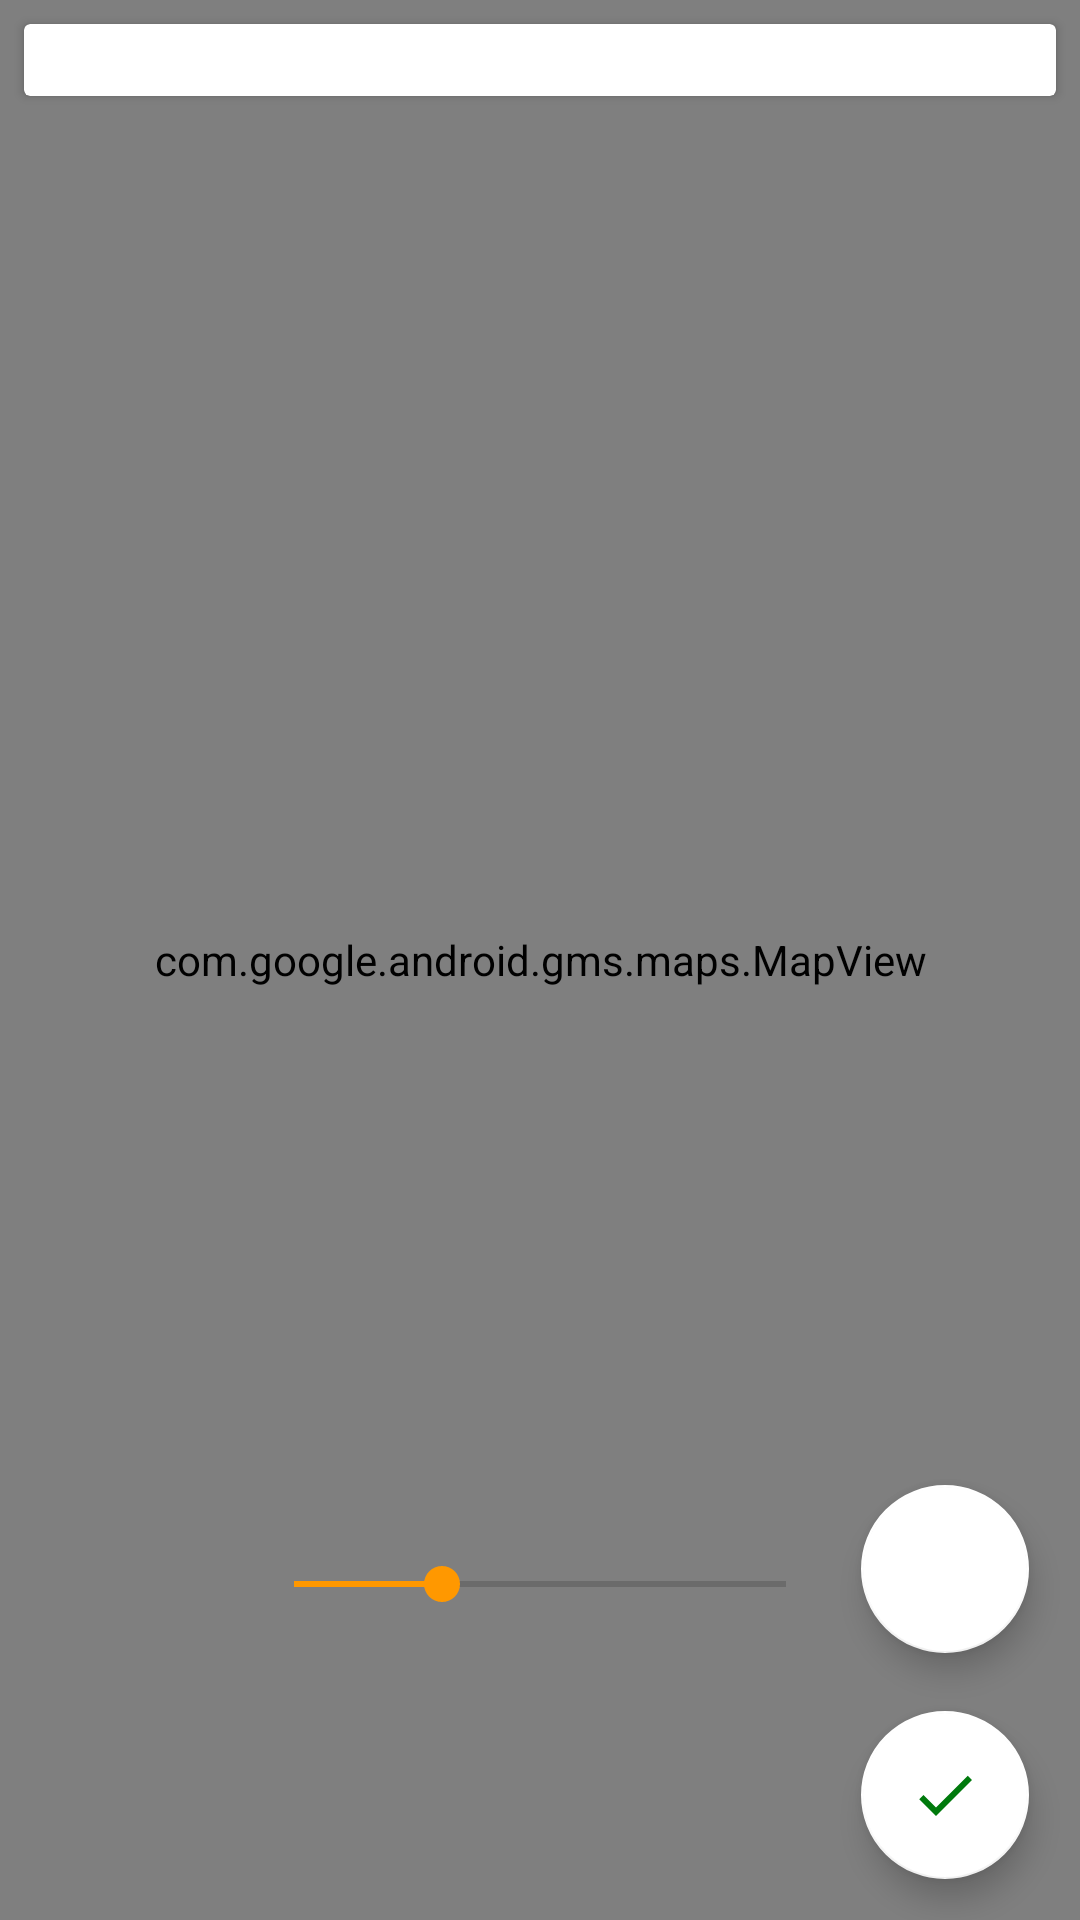

This screen was rendered from an Android layout file. Write that file and the resources it references.
<!-- AndroidManifest.xml: application theme AppTheme -->
<!-- res/layout/fragment_map.xml -->
<?xml version="1.0" encoding="utf-8"?>
<RelativeLayout
    xmlns:android="http://schemas.android.com/apk/res/android"
    xmlns:app="http://schemas.android.com/apk/res-auto"
    android:layout_width="match_parent"
    android:layout_height="match_parent">

    <android.support.v7.widget.CardView
        android:id="@+id/card_map"
        android:layout_width="match_parent"
        android:layout_height="wrap_content"
        android:layout_marginRight="@dimen/map_search_margin"
        android:layout_marginLeft="@dimen/map_search_margin"
        android:layout_marginTop="@dimen/map_search_margin"
        android:layout_marginBottom="@dimen/map_search_margin"
        android:clickable="true"
        android:focusable="true">
        <LinearLayout
            android:layout_width="match_parent"
            android:layout_height="match_parent"
            android:orientation="horizontal">

            <ImageView
                android:layout_width="wrap_content"
                android:layout_height="wrap_content"
                app:srcCompat="@drawable/ic_search_black"
                android:layout_margin="@dimen/map_search_button_margin"
                android:contentDescription="@string/label_search"
                android:labelFor="@id/et_map_search"/>

            <EditText
                android:id="@+id/et_map_search"
                android:layout_width="0dp"
                android:layout_height="match_parent"
                android:layout_weight="1"
                android:background="@android:color/transparent"
                android:inputType="text"/>

            <ImageView
                android:id="@+id/btn_map_clear"
                android:layout_width="wrap_content"
                android:layout_height="wrap_content"
                android:visibility="gone"
                app:srcCompat="@drawable/ic_clear_black"
                android:padding="@dimen/map_search_button_margin"
                style="@style/ViewRipple"
                android:contentDescription="@string/label_clear"/>

            <ImageView
                android:id="@+id/btn_map_center"
                android:layout_width="wrap_content"
                android:layout_height="wrap_content"
                app:srcCompat="@drawable/ic_location_black"
                android:padding="@dimen/map_search_button_margin"
                style="@style/ViewRipple"
                android:contentDescription="@string/label_center_location"/>

        </LinearLayout>

    </android.support.v7.widget.CardView>

    <com.google.android.gms.maps.MapView
        android:id="@+id/mapView"
        android:layout_width="match_parent"
        android:layout_height="match_parent"
        android:layout_alignParentStart="true"
        android:layout_alignParentTop="true"
        app:cameraZoom="15" />

    <SeekBar
        android:id="@+id/seekBar"
        android:layout_width="196dp"
        android:layout_height="84dp"
        android:layout_alignParentBottom="true"
        android:layout_centerHorizontal="true"
        android:layout_marginBottom="70dp"
        android:max="10"
        android:progress="3" />

    <android.support.design.widget.FloatingActionButton
        android:id="@+id/button_delete"
        android:layout_width="wrap_content"
        android:layout_height="wrap_content"
        android:layout_alignParentBottom="true"
        android:layout_alignParentEnd="true"
        android:layout_gravity="end|bottom"
        android:layout_marginBottom="89dp"
        android:layout_marginEnd="17dp"
        app:srcCompat="@drawable/ic_delete_black_24dp"
        app:backgroundTint="?android:attr/colorForegroundInverse" />

    <android.support.design.widget.FloatingActionButton
        android:id="@+id/button_accept"
        android:layout_width="wrap_content"
        android:layout_height="wrap_content"
        android:layout_alignStart="@+id/button_delete"
        android:layout_below="@id/seekBar"
        android:layout_gravity="end|bottom"
        android:layout_marginTop="-70dp"
        app:srcCompat="@drawable/ic_check_green_24dp"
        app:backgroundTint="?android:attr/colorForegroundInverse" />

</RelativeLayout>
<!-- resources referenced by this layout -->
<resources>
  <dimen name="map_search_button_margin">12dp</dimen>
  <dimen name="map_search_margin">8dp</dimen>
  <!-- drawable ic_check_green_24dp (drawable) -->
  <vector android:height="24dp" android:tint="#007A0C"
      android:viewportHeight="24.0" android:viewportWidth="24.0"
      android:width="24dp" xmlns:android="http://schemas.android.com/apk/res/android">
      <path android:fillColor="#FF000000" android:pathData="M9,16.17L4.83,12l-1.42,1.41L9,19 21,7l-1.41,-1.41z"/>
  </vector>
  <string name="label_center_location">Center location</string>
  <string name="label_clear">Clear</string>
  <string name="label_search">Search</string>
  <style name="ViewRipple">
          <item name="android:background">?attr/selectableItemBackgroundBorderless</item>
      </style>
  <style name="AppTheme" parent="Theme.AppCompat.Light.NoActionBar">
          <item name="colorPrimary">@color/colorPrimary</item>
          <item name="colorPrimaryDark">@color/colorPrimaryDark</item>
          <item name="colorAccent">@color/colorAccent</item>
      </style>
  <color name="colorPrimary">#2196F3</color>
  <color name="colorPrimaryDark">#1565C0</color>
  <color name="colorAccent">#FF9800</color>
</resources>
